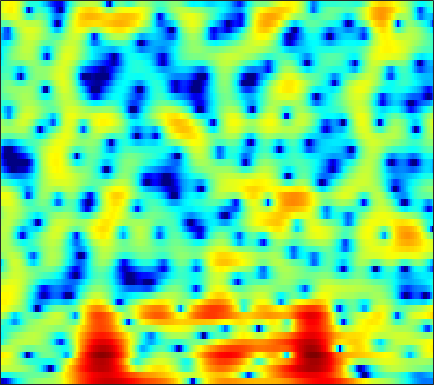

The file beside this chart, header and first rows:
-16.003, -16.614, -15.393, -12.968, -11.119, -8.9602, -7.1789, -6.052, -4.771, -3.6161, -2.6169, -1.9525, -1.2005, -0.58775, -0.21039, 0.19883, 0.51568, 0.69091, 0.85838, 0.97412, 1.0623, 1.1148, 1.1974, 1.3239
-4.301, -4.331, -4.265, -4.072, -3.852, -3.484, -3.072, -2.755, -2.349, -1.984, -1.672, -1.477, -1.265, -1.109, -1.033, -0.9831, -0.9701, -0.972, -0.9696, -0.9242, -0.8023, -0.6428, -0.3126, 0.1605
2.409, 2.378, 2.313, 2.226, 2.144, 2.013, 1.851, 1.712, 1.498, 1.247, 0.9509, 0.6953, 0.3044, -0.173, -0.5972, -1.28, -2.135, -2.913, -4.217, -5.971, -8.506, -11.34, -18.05, -20.65
4.099, 3.967, 3.704, 3.341, 3.001, 2.454, 1.804, 1.254, 0.4616, -0.3822, -1.217, -1.792, -2.431, -2.882, -3.109, -3.298, -3.403, -3.468, -3.595, -3.809, -4.076, -4.25, -4.329, -4.158
5.188, 5.077, 4.808, 4.383, 3.939, 3.145, 2.077, 1.054, -0.7111, -3.124, -6.627, -10.7, -22.51, -15.76, -10.21, -6.29, -3.953, -2.759, -1.665, -1.014, -0.6791, -0.5556, -0.5321, -0.6714
1.454, 1.748, 2.053, 2.222, 2.253, 2.151, 1.891, 1.599, 1.094, 0.5093, -0.07444, -0.439, -0.7473, -0.81, -0.7119, -0.4683, -0.1938, -0.02503, 0.09345, 0.05633, -0.1195, -0.326, -0.7269, -1.27
-4.016, -2.688, -1.286, -0.219, 0.4158, 1.057, 1.518, 1.767, 1.988, 2.128, 2.207, 2.235, 2.241, 2.214, 2.175, 2.085, 1.921, 1.734, 1.38, 0.8825, 0.2213, -0.428, -1.581, -3.093
-5.183, -4.106, -2.869, -1.848, -1.209, -0.4842, 0.1101, 0.4931, 0.9331, 1.308, 1.614, 1.804, 2.014, 2.16, 2.224, 2.24, 2.169, 2.053, 1.798, 1.424, 0.9004, 0.3841, -0.4462, -1.403
-4.081, -3.764, -3.411, -3.139, -2.97, -2.741, -2.45, -2.169, -1.701, -1.159, -0.5814, -0.163, 0.3512, 0.7896, 1.059, 1.337, 1.527, 1.615, 1.655, 1.608, 1.482, 1.359, 1.172, 0.946
-2.1, -2.392, -3.137, -4.351, -5.59, -7.531, -8.956, -8.763, -6.93, -4.819, -3.07, -2.042, -0.993, -0.2409, 0.1822, 0.6146, 0.9548, 1.185, 1.465, 1.732, 1.982, 2.157, 2.336, 2.395
2.035, 1.632, 0.6849, -0.7567, -2.189, -4.413, -6.187, -6.243, -4.818, -3.16, -1.97, -1.434, -1.161, -1.306, -1.599, -2.06, -2.352, -2.283, -1.735, -0.8194, 0.1789, 0.8705, 1.612, 2.146
4.662, 4.528, 4.173, 3.677, 3.231, 2.609, 2.014, 1.615, 1.089, 0.5151, -0.2334, -0.9712, -2.348, -4.344, -6.44, -10.71, -19.79, -27.78, -13.39, -8.511, -5.686, -4.248, -2.872, -1.857
5.02, 5.028, 4.929, 4.7, 4.454, 4.029, 3.489, 3.001, 2.239, 1.325, 0.2291, -0.7319, -2.196, -3.873, -5.239, -7.029, -8.531, -9.284, -9.682, -9.518, -9.004, -8.511, -7.747, -6.969
4.63, 4.775, 4.865, 4.819, 4.698, 4.411, 3.983, 3.56, 2.862, 2.002, 0.9581, 0.05052, -1.328, -2.917, -4.256, -6.255, -8.579, -10.6, -13.67, -16.69, -17.38, -15.86, -13.42, -11.64
3.546, 3.886, 4.205, 4.37, 4.398, 4.301, 4.056, 3.772, 3.26, 2.577, 1.73, 0.9793, -0.1893, -1.556, -2.735, -4.549, -6.671, -8.497, -11.16, -13.47, -14.17, -13.44, -11.91, -10.78
1.964, 2.44, 2.94, 3.302, 3.479, 3.594, 3.562, 3.441, 3.151, 2.721, 2.159, 1.651, 0.8675, -0.02005, -0.7419, -1.753, -2.787, -3.545, -4.478, -5.226, -5.757, -6.018, -6.256, -6.443
0.08568, 0.619, 1.314, 1.932, 2.307, 2.675, 2.868, 2.903, 2.802, 2.554, 2.174, 1.822, 1.296, 0.7226, 0.2914, -0.2677, -0.7868, -1.132, -1.552, -1.923, -2.248, -2.483, -2.824, -3.172
-3.711, -2.35, -0.6582, 0.7023, 1.485, 2.215, 2.622, 2.738, 2.666, 2.361, 1.857, 1.395, 0.7209, 0.06854, -0.3383, -0.7061, -0.8393, -0.8032, -0.6469, -0.4651, -0.3277, -0.2802, -0.3205, -0.513
-6.057, -3.301, -0.7419, 0.9587, 1.834, 2.566, 2.887, 2.873, 2.541, 1.849, 0.7823, -0.2953, -2.118, -4.288, -5.833, -6.623, -5.392, -3.928, -2.084, -0.6302, 0.4125, 0.9546, 1.4, 1.529
0.2922, 0.7021, 1.307, 1.824, 2.091, 2.252, 2.165, 1.922, 1.352, 0.4651, -0.7819, -2.029, -4.213, -7.176, -9.799, -11.37, -8.42, -5.824, -3.148, -1.211, 0.1651, 0.8965, 1.536, 1.847
1.549, 1.601, 1.631, 1.569, 1.439, 1.144, 0.6996, 0.288, -0.3431, -1.038, -1.766, -2.282, -2.918, -3.386, -3.549, -3.409, -2.851, -2.248, -1.292, -0.3569, 0.4546, 0.9476, 1.417, 1.671
1.506, 1.611, 1.538, 1.215, 0.8036, 0.04709, -0.942, -1.774, -2.9, -3.833, -4.315, -4.344, -4.047, -3.506, -3.024, -2.313, -1.549, -0.9852, -0.2222, 0.5058, 1.153, 1.562, 1.98, 2.228
1.663, 1.87, 1.79, 1.298, 0.6377, -0.6961, -2.649, -4.667, -8.462, -13.95, -15.52, -11.91, -8.207, -5.861, -4.625, -3.38, -2.391, -1.674, -0.7553, 0.1626, 1.046, 1.639, 2.31, 2.771
1.933, 2.154, 2.158, 1.798, 1.273, 0.1962, -1.343, -2.795, -5.02, -7.074, -7.925, -7.658, -6.886, -6.31, -6.156, -6.234, -6.309, -6.013, -4.888, -3.204, -1.432, -0.2205, 1.115, 2.117
1.47, 1.892, 2.222, 2.267, 2.104, 1.662, 0.9918, 0.3766, -0.5251, -1.436, -2.346, -3.029, -4.015, -5.369, -6.816, -9.818, -15.84, -29.95, -14.78, -8.098, -4.37, -2.423, -0.536, 0.8306
0.3111, 1.137, 1.892, 2.303, 2.409, 2.336, 2.046, 1.704, 1.131, 0.4588, -0.302, -0.926, -1.838, -2.836, -3.634, -4.676, -5.46, -5.657, -5.182, -4.108, -2.849, -1.98, -0.9993, -0.2421
0.7065, 1.509, 2.242, 2.649, 2.779, 2.726, 2.456, 2.139, 1.591, 0.9316, 0.2563, -0.2475, -0.868, -1.367, -1.645, -1.897, -1.955, -1.924, -1.78, -1.566, -1.393, -1.327, -1.367, -1.596
2.93, 3.308, 3.623, 3.709, 3.619, 3.291, 2.736, 2.184, 1.268, 0.1974, -0.9464, -1.728, -2.47, -2.717, -2.56, -2.044, -1.424, -0.9693, -0.5127, -0.2947, -0.387, -0.7053, -1.563, -3.038
4.072, 4.153, 4.123, 3.903, 3.587, 2.966, 2.086, 1.217, -0.2901, -2.301, -5.124, -8.012, -13.03, -12.65, -8.926, -5.127, -2.629, -1.302, -0.06186, 0.6417, 0.8858, 0.7489, 0.1145, -1.044
2.004, 1.922, 1.677, 1.28, 0.8858, 0.2309, -0.6105, -1.39, -2.62, -4.135, -5.94, -7.377, -8.785, -8.521, -7.181, -4.956, -2.92, -1.652, -0.3099, 0.6703, 1.312, 1.589, 1.726, 1.636
-1.577, -1.852, -2.333, -2.898, -3.337, -3.951, -4.569, -5.004, -5.548, -6.004, -6.309, -6.384, -6.174, -5.587, -4.915, -3.785, -2.554, -1.612, -0.4522, 0.5681, 1.401, 1.911, 2.44, 2.805
-5.355, -6.03, -7.023, -8.044, -8.774, -9.591, -10.11, -10.31, -10.39, -10.27, -9.884, -9.416, -8.54, -7.329, -6.273, -4.762, -3.204, -2.095, -0.7057, 0.5244, 1.583, 2.254, 2.985, 3.552
-9.083, -10.52, -12.76, -15.33, -17.29, -19.07, -19.15, -18.52, -17.66, -17.24, -17.12, -16.67, -15.1, -12.33, -10.04, -7.175, -4.628, -2.981, -1.077, 0.5089, 1.821, 2.633, 3.493, 4.136
-11.71, -13.74, -16.95, -20.98, -24.94, -31.01, -27.05, -23.87, -21.61, -21.26, -23.22, -27.12, -25.14, -16.58, -12.36, -8.169, -5.01, -3.08, -0.9411, 0.7849, 2.167, 3.01, 3.897, 4.519
-12.99, -15.4, -18.91, -21.77, -22.52, -21.69, -20.13, -18.82, -17.13, -15.75, -14.51, -13.48, -11.77, -9.584, -7.815, -5.502, -3.354, -1.937, -0.2573, 1.171, 2.358, 3.098, 3.894, 4.461
-11.4, -13.94, -18.51, -23.59, -22.98, -18.51, -15.18, -13.39, -11.51, -9.932, -8.566, -7.598, -6.36, -5.122, -4.207, -2.991, -1.834, -0.9843, 0.07389, 1.062, 1.966, 2.576, 3.276, 3.844
-5.625, -6.467, -7.511, -8.159, -8.224, -7.813, -7.058, -6.361, -5.456, -4.633, -3.919, -3.453, -2.927, -2.515, -2.253, -1.946, -1.648, -1.363, -0.8837, -0.25, 0.5073, 1.114, 1.917, 2.642
-0.8346, -1.08, -1.362, -1.53, -1.542, -1.431, -1.219, -1.009, -0.7121, -0.4891, -0.3787, -0.425, -0.6627, -1.172, -1.743, -2.787, -3.997, -4.867, -5.34, -4.688, -3.295, -2.155, -0.7556, 0.4248
1.379, 1.244, 1.111, 1.058, 1.076, 1.2, 1.422, 1.587, 1.774, 1.86, 1.757, 1.51, 0.8751, -0.1959, -1.396, -3.741, -7.469, -12.21, -27.37, -13.35, -8.132, -6.032, -4.347, -3.193
0.9694, 0.5548, 0.05803, -0.1791, -0.09402, 0.3639, 1.096, 1.665, 2.328, 2.801, 2.998, 2.954, 2.586, 1.865, 1.08, -0.2841, -1.876, -3.072, -4.269, -4.848, -5.207, -5.709, -7.135, -9.809
-2.063, -3.552, -6.327, -9.212, -9.058, -5.744, -2.591, -0.7758, 1.016, 2.226, 2.961, 3.258, 3.363, 3.165, 2.857, 2.274, 1.54, 0.923, 0.06895, -0.8446, -1.894, -2.856, -4.446, -6.292
-4.005, -5.266, -7.535, -9.639, -9.447, -6.799, -3.901, -2.151, -0.3756, 0.8833, 1.734, 2.134, 2.418, 2.447, 2.324, 2.018, 1.567, 1.184, 0.6102, 0.01747, -0.5433, -0.9192, -1.299, -1.466
-3.066, -3.167, -3.281, -3.214, -2.94, -2.297, -1.47, -0.7988, 0.02068, 0.7019, 1.208, 1.46, 1.611, 1.574, 1.424, 1.076, 0.6036, 0.1925, -0.375, -0.8866, -1.246, -1.363, -1.299, -0.9786
-1.919, -1.569, -1.152, -0.7706, -0.4992, -0.1248, 0.249, 0.52, 0.8693, 1.162, 1.366, 1.452, 1.437, 1.248, 0.9769, 0.404, -0.4112, -1.21, -2.448, -3.718, -4.605, -4.683, -3.913, -2.581
-1.359, -0.7606, -0.1684, 0.2358, 0.4298, 0.5718, 0.6544, 0.6805, 0.7283, 0.8133, 0.9325, 1.018, 1.089, 1.004, 0.7828, 0.2042, -0.8319, -1.998, -4.357, -8.347, -17.43, -23.32, -9.528, -4.519
-1.723, -1.074, -0.5394, -0.3569, -0.423, -0.7805, -1.397, -1.937, -2.586, -2.795, -2.38, -1.793, -0.9321, -0.2414, 0.06537, 0.157, -0.1582, -0.6401, -1.575, -2.674, -3.43, -3.374, -2.368, -0.8157
-2.473, -2.003, -1.673, -1.746, -2.114, -3.118, -4.961, -7.143, -11.99, -18.07, -11.39, -7.398, -4.094, -2.037, -1.023, -0.1773, 0.2689, 0.4019, 0.4364, 0.4279, 0.5129, 0.6919, 1.104, 1.661
-3.351, -2.858, -2.418, -2.279, -2.436, -3.009, -4.034, -5.075, -6.517, -7.118, -6.068, -4.689, -2.896, -1.491, -0.7137, -0.0236, 0.3509, 0.4759, 0.5168, 0.521, 0.5782, 0.7087, 1.028, 1.493
-4.714, -3.713, -2.672, -1.924, -1.563, -1.279, -1.165, -1.144, -1.101, -0.9411, -0.602, -0.2772, 0.1606, 0.5018, 0.6389, 0.6182, 0.3228, -0.06114, -0.7698, -1.568, -2.208, -2.366, -1.964, -0.9867
-5.812, -4.343, -2.824, -1.683, -0.9825, -0.2354, 0.359, 0.7354, 1.156, 1.511, 1.784, 1.922, 2.002, 1.907, 1.678, 1.121, 0.1807, -0.8446, -2.808, -5.828, -10.79, -15.61, -11.45, -5.997
-5.403, -4.534, -3.465, -2.475, -1.768, -0.8691, -0.04763, 0.5181, 1.185, 1.725, 2.108, 2.292, 2.374, 2.242, 1.985, 1.394, 0.498, -0.4094, -1.96, -3.876, -5.807, -6.649, -6.085, -4.259
-5.818, -5.713, -5.414, -4.773, -4.078, -2.94, -1.69, -0.803, 0.2608, 1.12, 1.766, 2.108, 2.357, 2.385, 2.268, 1.927, 1.399, 0.9001, 0.1469, -0.6265, -1.27, -1.587, -1.745, -1.569
-7.551, -8.883, -10.84, -11.23, -9.473, -6.3, -3.533, -1.875, -0.1631, 1.099, 2.001, 2.467, 2.855, 3.015, 3, 2.834, 2.499, 2.155, 1.601, 0.9743, 0.301, -0.2026, -0.8333, -1.392
-6.324, -7.938, -10.95, -12.17, -9.547, -5.436, -2.405, -0.7199, 0.9145, 2.046, 2.788, 3.146, 3.437, 3.551, 3.537, 3.4, 3.12, 2.809, 2.238, 1.48, 0.495, -0.4095, -1.834, -3.574
-1.681, -1.562, -1.369, -0.9584, -0.4274, 0.4653, 1.363, 1.913, 2.427, 2.656, 2.635, 2.531, 2.355, 2.22, 2.176, 2.125, 2.029, 1.861, 1.426, 0.6749, -0.4257, -1.521, -3.472, -6.106
1.63, 2.229, 2.849, 3.324, 3.587, 3.803, 3.783, 3.578, 2.997, 1.986, 0.5472, -0.7497, -2.405, -3.097, -2.734, -1.716, -0.8433, -0.4824, -0.4181, -0.8392, -1.697, -2.618, -4.167, -5.95
3.062, 3.791, 4.519, 4.979, 5.143, 5.098, 4.718, 4.178, 3.014, 1.215, -1.535, -4.661, -11.78, -17.59, -10.27, -5.696, -3.553, -2.792, -2.527, -2.868, -3.707, -4.608, -6.076, -7.829
2.695, 3.463, 4.234, 4.712, 4.883, 4.847, 4.513, 4.051, 3.142, 1.895, 0.3425, -0.8975, -2.416, -3.362, -3.612, -3.595, -3.603, -3.807, -4.445, -5.517, -6.982, -8.237, -10.04, -11.79
